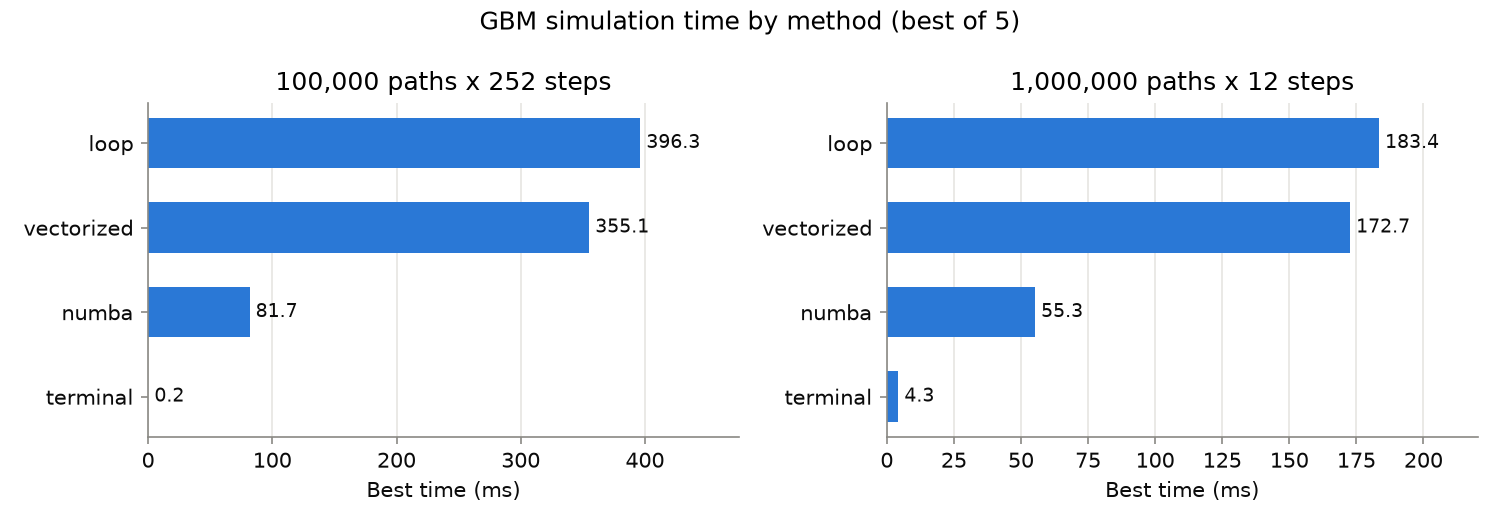

Values plotted in this chart, from the file beside it:
method, n_paths, n_steps, best_ms, speedup_vs_loop
loop, 100000, 252, 396.3, 1.000
vectorized, 100000, 252, 355.1, 1.116
numba, 100000, 252, 81.72, 4.849
terminal, 100000, 252, 0.244, 1627
loop, 1000000, 12, 183.4, 1.000
vectorized, 1000000, 12, 172.7, 1.062
numba, 1000000, 12, 55.26, 3.320
terminal, 1000000, 12, 4.299, 42.67
